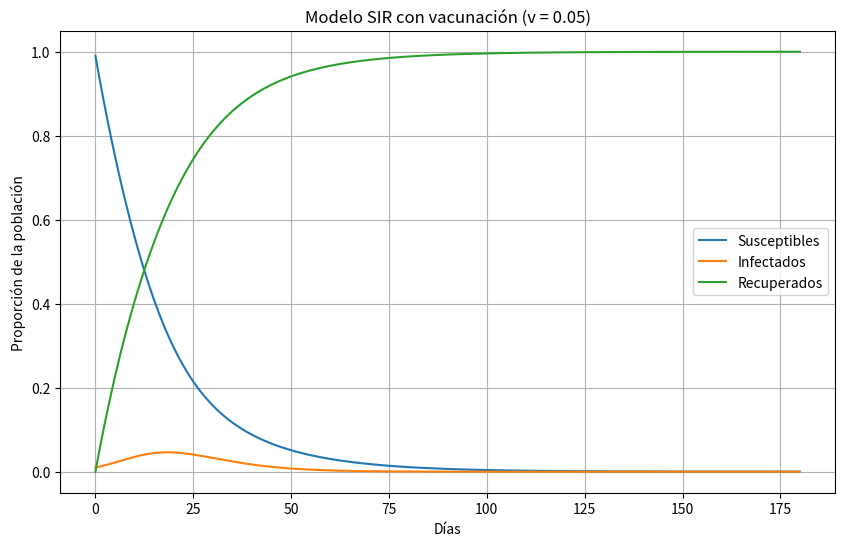

Write Python code to recreate this figure.

import numpy as np
import matplotlib.pyplot as plt

beta = 0.3     
gamma = 0.1    
dt = 0.5       
dias = 180
N = int(dias / dt)

def simular_SIR_vacunacion(v, S0=0.99, I0=0.01, R0=0.0):
    S = np.zeros(N)
    I = np.zeros(N)
    R = np.zeros(N)
    tiempo = np.linspace(0, dias, N)

    S[0] = S0
    I[0] = I0
    R[0] = R0

    for t in range(N - 1):
        dS = -beta * S[t] * I[t] - v * S[t]
        dI = beta * S[t] * I[t] - gamma * I[t]
        dR = gamma * I[t] + v * S[t]

        S[t+1] = S[t] + dS * dt
        I[t+1] = I[t] + dI * dt
        R[t+1] = R[t] + dR * dt

    return tiempo, S, I, R

# Gráfica con v = 0.05
tiempo, S, I, R = simular_SIR_vacunacion(v=0.05)

plt.figure(figsize=(10, 6))
plt.plot(tiempo, S, label='Susceptibles')
plt.plot(tiempo, I, label='Infectados')
plt.plot(tiempo, R, label='Recuperados')
plt.title("Modelo SIR con vacunación (v = 0.05)")
plt.xlabel("Días")
plt.ylabel("Proporción de la población")
plt.legend()
plt.grid(True)
plt.show()
